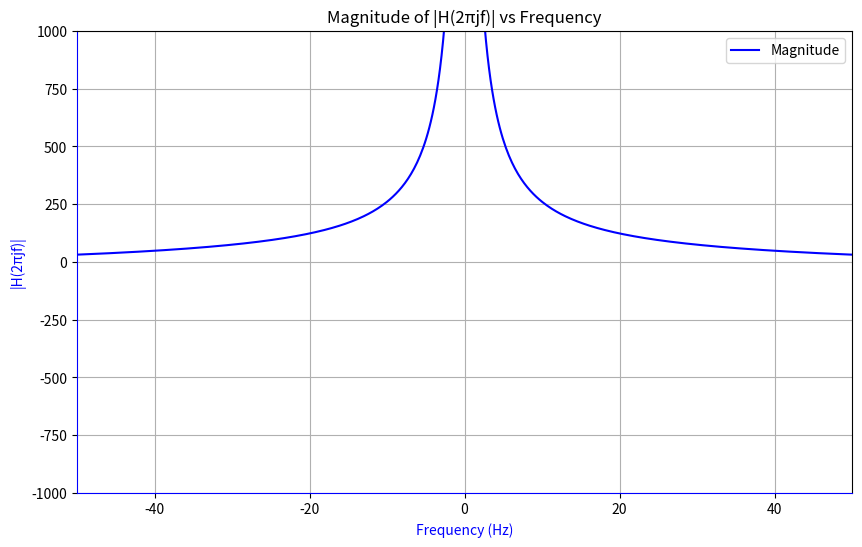

Write the Python code that produced this figure.
import numpy as np
import matplotlib.pyplot as plt

# Function definition
def magnitude_H(f):
    return np.sqrt(225 + (2 * np.pi * f * 0.08 - 1 / (2 * np.pi * f * 0.00006))**2)

# Frequency range
f_values_positive = np.linspace(1, 50, 250)  # Positive frequencies
f_values_negative = -f_values_positive[::-1]  # Negative frequencies

# Calculate magnitude of H(2*pi*j*f) for each frequency
magnitude_values_positive = magnitude_H(f_values_positive)
magnitude_values_negative = magnitude_H(f_values_negative)

# Plot
plt.figure(figsize=(10, 6))
plt.plot(f_values_positive, magnitude_values_positive, color='blue', label='Magnitude')
plt.plot(f_values_negative, magnitude_values_negative, color='blue')
plt.xlabel('Frequency (Hz)', color='blue')
plt.ylabel('|H(2πjf)|', color='blue')
plt.title('Magnitude of |H(2πjf)| vs Frequency')
plt.grid(True)

# Set x-axis limits
plt.xlim(-50, 50)

# Set y-axis limits
plt.ylim(-1000, 1000)

# Set x-axis and y-axis to have the same color
ax = plt.gca()
ax.spines['bottom'].set_color('blue')
ax.spines['left'].set_color('blue')

plt.legend()
plt.show()

